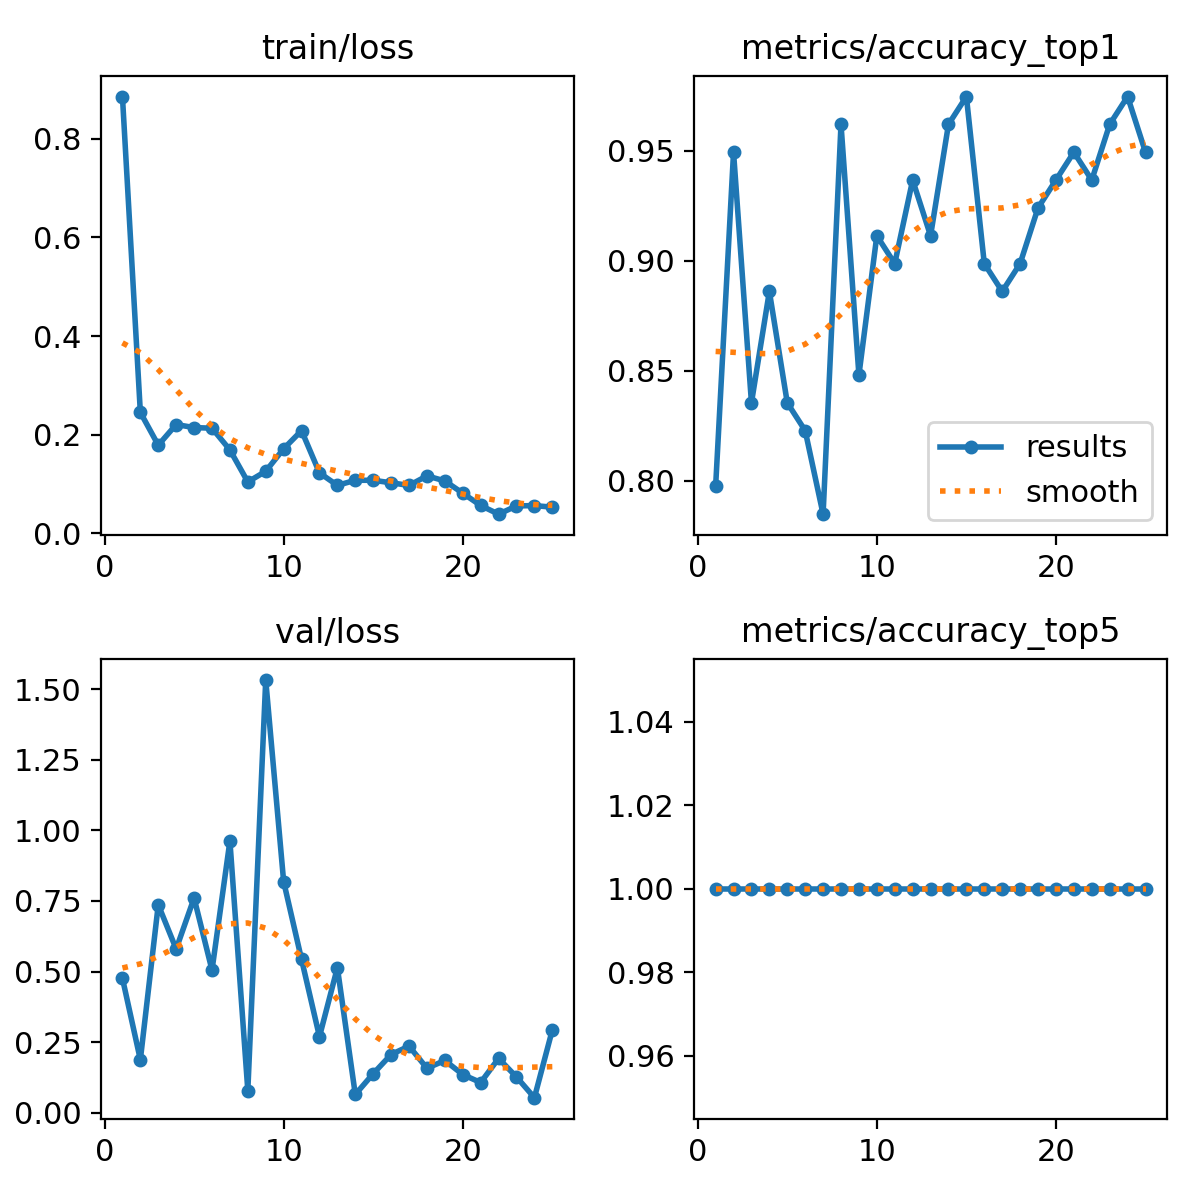

The file beside this chart, header and first rows:
epoch, time, train/loss, metrics/accuracy_top1, metrics/accuracy_top5, val/loss, lr/pg0, lr/pg1, lr/pg2
1, 5.366, 0.8853, 0.7975, 1, 0.4759, 0.0004287, 0.0004287, 0.0004287
2, 6.499, 0.2453, 0.9494, 1, 0.1874, 0.0008871, 0.0008871, 0.0008871
3, 7.48, 0.1789, 0.8354, 1, 0.7366, 0.001327, 0.001327, 0.001327
4, 8.377, 0.2208, 0.8861, 1, 0.5797, 0.001344, 0.001344, 0.001344
5, 9.236, 0.2145, 0.8354, 1, 0.7605, 0.001316, 0.001316, 0.001316
6, 10.16, 0.2134, 0.8228, 1, 0.5049, 0.001288, 0.001288, 0.001288
7, 11.18, 0.1693, 0.7848, 1, 0.9624, 0.001259, 0.001259, 0.001259
8, 12.05, 0.1045, 0.962, 1, 0.07821, 0.001231, 0.001231, 0.001231
9, 13, 0.126, 0.8481, 1, 1.533, 0.001203, 0.001203, 0.001203
10, 13.92, 0.1716, 0.9114, 1, 0.8187, 0.001174, 0.001174, 0.001174
11, 14.89, 0.2084, 0.8987, 1, 0.5429, 0.001146, 0.001146, 0.001146
12, 15.9, 0.1228, 0.9367, 1, 0.269, 0.001118, 0.001118, 0.001118
13, 16.91, 0.09749, 0.9114, 1, 0.5136, 0.001089, 0.001089, 0.001089
14, 17.75, 0.1078, 0.962, 1, 0.06419, 0.001061, 0.001061, 0.001061
15, 18.66, 0.1078, 0.9747, 1, 0.1379, 0.001033, 0.001033, 0.001033
16, 19.68, 0.1027, 0.8987, 1, 0.2058, 0.001005, 0.001005, 0.001005
17, 20.61, 0.09734, 0.8861, 1, 0.2357, 0.0009763, 0.0009763, 0.0009763
18, 21.47, 0.1167, 0.8987, 1, 0.1571, 0.000948, 0.000948, 0.000948
19, 22.47, 0.1065, 0.9241, 1, 0.1847, 0.0009197, 0.0009197, 0.0009197
20, 23.41, 0.08162, 0.9367, 1, 0.1348, 0.0008914, 0.0008914, 0.0008914
21, 24.35, 0.05671, 0.9494, 1, 0.1066, 0.0008631, 0.0008631, 0.0008631
22, 25.25, 0.03911, 0.9367, 1, 0.1921, 0.0008348, 0.0008348, 0.0008348
23, 26.09, 0.05586, 0.962, 1, 0.1262, 0.0008065, 0.0008065, 0.0008065
24, 26.97, 0.05648, 0.9747, 1, 0.05289, 0.0007782, 0.0007782, 0.0007782
25, 27.9, 0.05333, 0.9494, 1, 0.2928, 0.0007499, 0.0007499, 0.0007499
